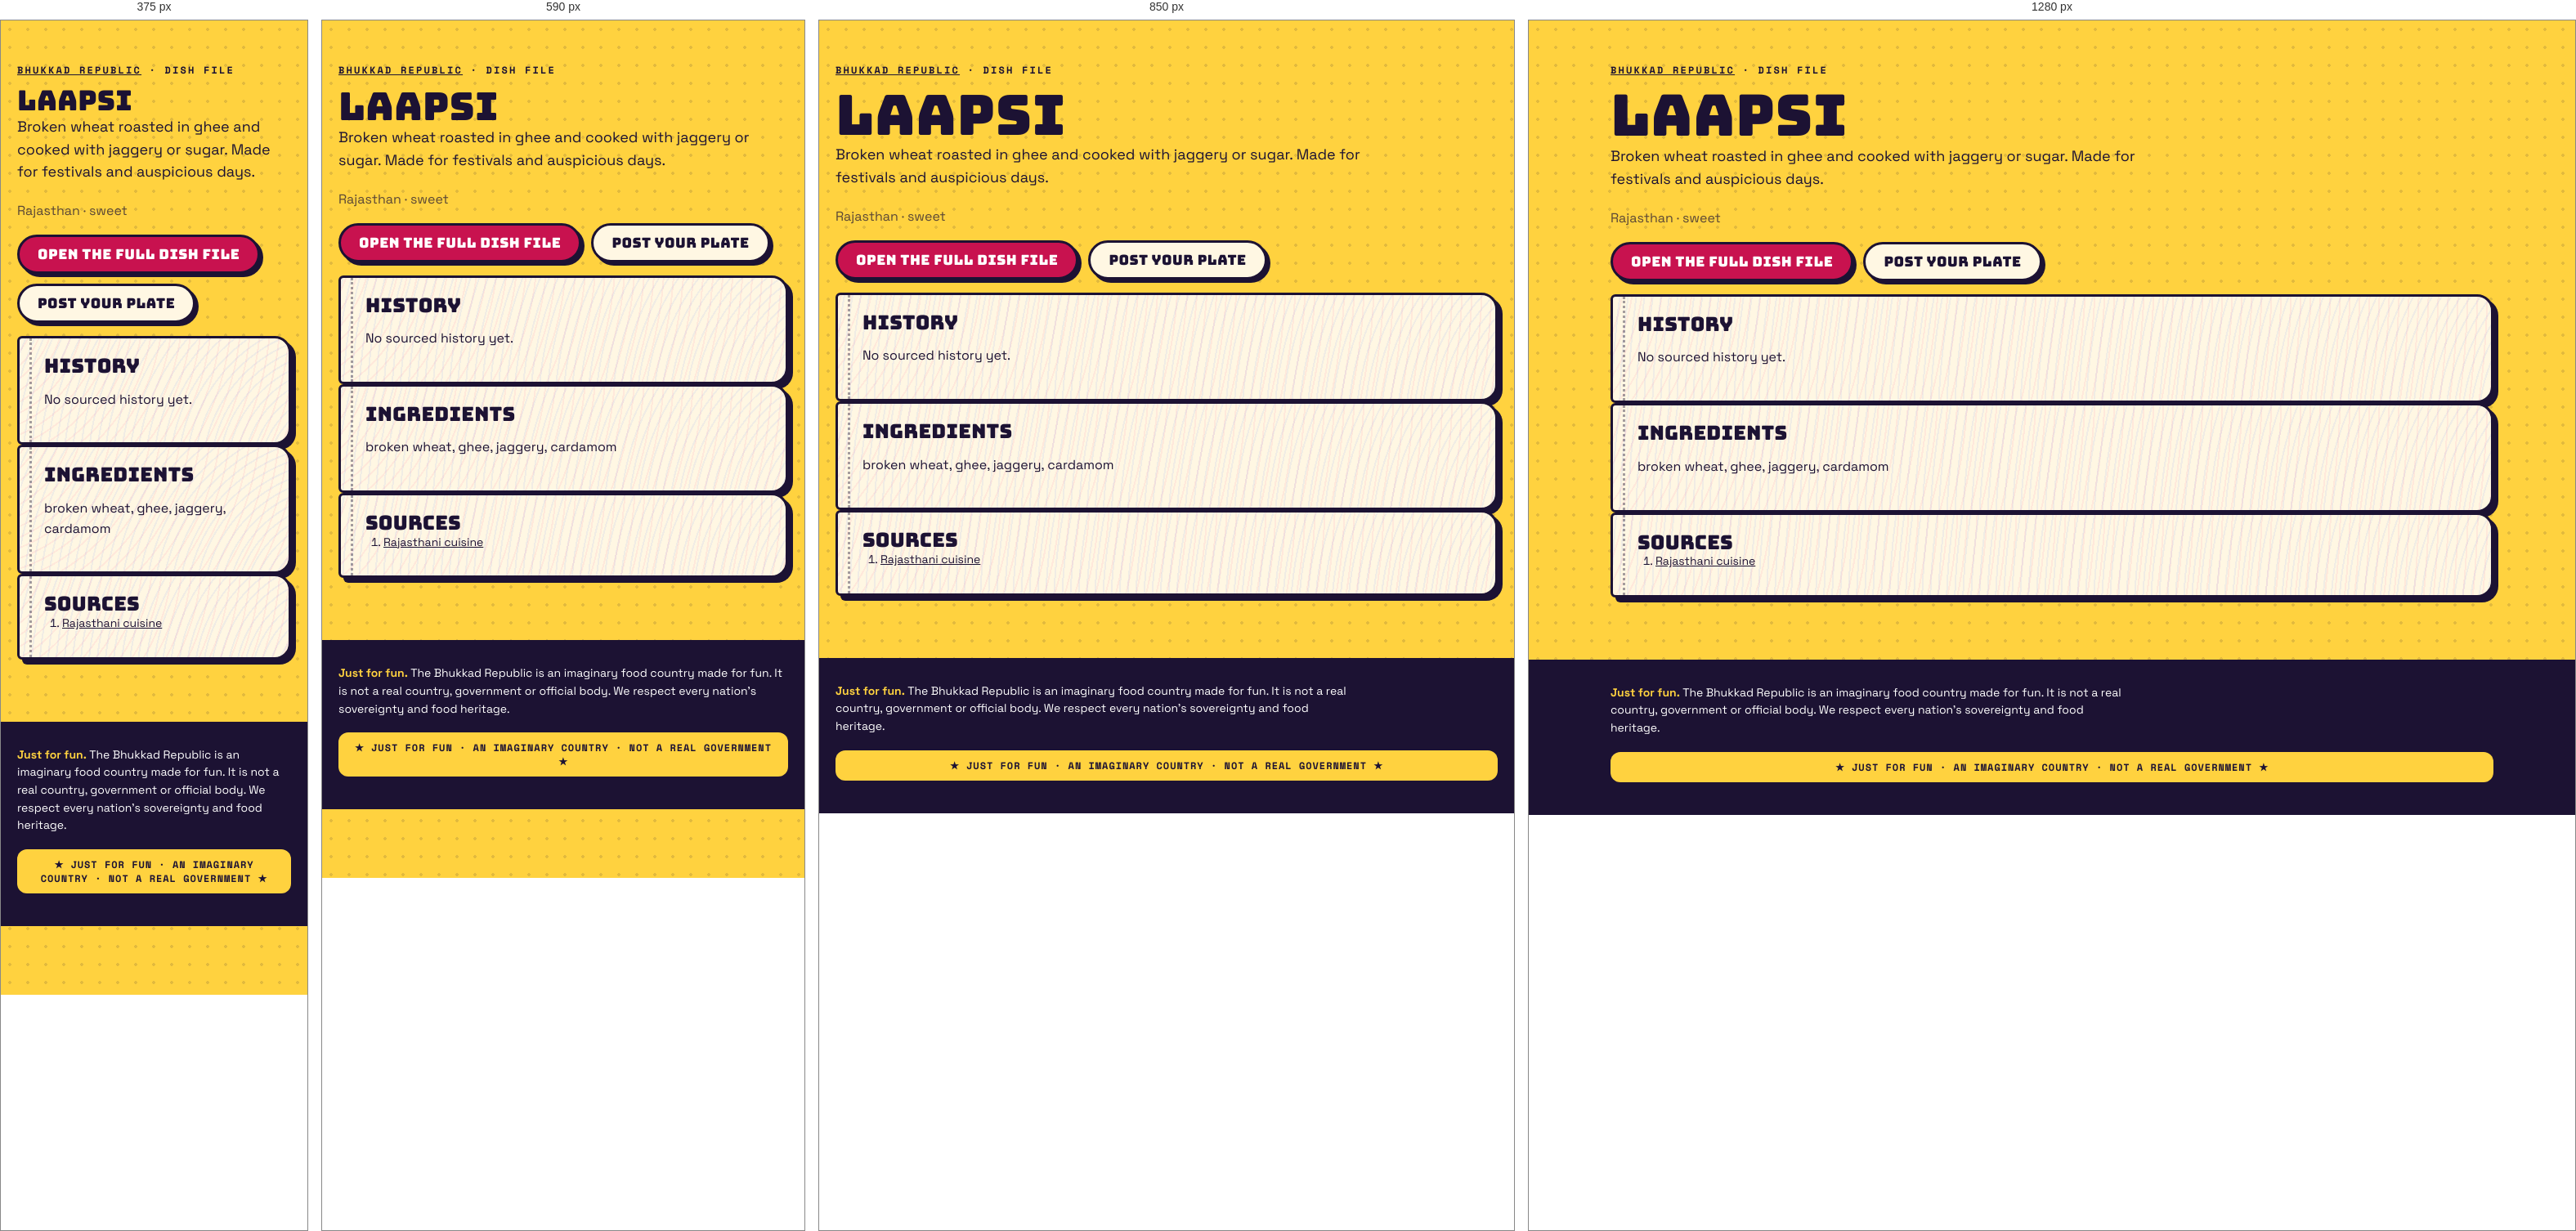
Rendered at 375 px, 590 px, 850 px and 1280 px, left to right.

<!-- file: index.html -->
<!doctype html><html lang="en"><head><meta charset="utf-8"><meta name="viewport" content="width=device-width,initial-scale=1">
<title>Laapsi · dish file · Bhukkad Republic</title><meta name="description" content="Broken wheat roasted in ghee and cooked with jaggery or sugar. Made for festivals and auspicious days.">

<meta property="og:type" content="article"><meta property="og:title" content="Laapsi · Bhukkad Republic"><meta property="og:description" content="Broken wheat roasted in ghee and cooked with jaggery or sugar. Made for festivals and auspicious days.">
<link rel="icon" href="/favicon.svg" type="image/svg+xml">
<link rel="stylesheet" href="/fonts.css"><link rel="stylesheet" href="/styles.css">
<script type="application/ld+json">{"@context":"https://schema.org","@type":"Article","headline":"Laapsi: history, ingredients and where it comes from","about":"Laapsi","description":"Broken wheat roasted in ghee and cooked with jaggery or sugar. Made for festivals and auspicious days.","inLanguage":"en"}</script></head>
<body><main class="wrap pagehead"><p class="kicker"><a href="/">Bhukkad Republic</a> · dish file</p><h1>Laapsi</h1>
<p class="lede">Broken wheat roasted in ghee and cooked with jaggery or sugar. Made for festivals and auspicious days.</p><p class="muted">Rajasthan · sweet</p>

<p class="cta-row"><a class="btn" href="/#/dish/laapsi">Open the full dish file</a><a class="btn alt" href="/#/chowk/new?dish=laapsi">Post your plate</a></p>
<section class="pg"><h2>History</h2><p>No sourced history yet.</p></section>
<section class="pg"><h2>Ingredients</h2><p>broken wheat, ghee, jaggery, cardamom</p></section>
<section class="pg"><h2>Sources</h2><ol class="sources"><li><a href="https://en.wikipedia.org/wiki/Rajasthani_cuisine" rel="nofollow noopener">Rajasthani cuisine</a></li></ol></section></main>
<footer class="foot"><div class="wrap"><p class="legalnote"><b>Just for fun.</b> The Bhukkad Republic is an imaginary food country made for fun. It is not a real country, government or official body. We respect every nation's sovereignty and food heritage.</p><div class="fun-tag">★ JUST FOR FUN · AN IMAGINARY COUNTRY · NOT A REAL GOVERNMENT ★</div></div></footer></body></html>

/* @media block from styles.css */
@media (max-width: 520px) { .top nav a { padding: 8px 8px; font-size: 11.5px; } .brand-txt { display: none; } }

/* @media block from styles.css */
@media (min-width: 900px) { .hero { grid-template-columns: 1.15fr .85fr; padding-top: 56px; } }

/* @media block from styles.css */
@media (min-width: 760px) { .news { grid-template-columns: repeat(3, 1fr); } .news .lead { grid-column: span 2; } }

/* @media block from styles.css */
@media (max-width: 520px) { .board-head, .row { grid-template-columns: 44px 1fr 44px 0; } .board-head > :last-child, .row > :last-child { display: none; } .row { font-size: 14px; } }

/* @media block from styles.css */
@media (min-width: 800px) { .stats { grid-template-columns: repeat(4, 1fr); } }

/* @media block from styles.css */
@media (min-width: 620px) { .id-grid { grid-template-columns: 170px 1fr; } }

/* @media block from styles.css */
@media (min-width: 560px) { .visas { grid-template-columns: 1fr 1fr; } }

/* @media block from styles.css */
@media (min-width: 560px) { .claim .sides { grid-template-columns: 1fr 1fr; } }

/* @media block from styles.css */
@media (min-width: 760px) { .passes { grid-template-columns: 1fr 1fr; } }

/* @media block from styles.css */
@media (min-width: 900px) { .hero { grid-template-columns: minmax(0, 1.15fr) minmax(0, .85fr); } }

/* @media block from styles.css */
@media (min-width: 560px) { .visas { grid-template-columns: repeat(2, minmax(0, 1fr)); } }

/* @media block from styles.css */
@media (min-width: 620px) { .id-grid { grid-template-columns: 170px minmax(0, 1fr); } }

/* @media block from styles.css */
@media (min-width: 760px) { .news { grid-template-columns: repeat(3, minmax(0, 1fr)); } .passes { grid-template-columns: repeat(2, minmax(0, 1fr)); } }

/* @media block from styles.css */
@media (min-width: 800px) { .stats { grid-template-columns: repeat(4, minmax(0, 1fr)); } }

/* @media block from styles.css */
@media (max-width: 799px) { .stats { grid-template-columns: repeat(2, minmax(0, 1fr)); } }

/* @media block from styles.css */
@media (max-width: 560px) {
  .claim .stamp { position: static; display: inline-flex; margin: 0 0 8px; }
  .claim .when { padding-right: 0; min-height: 0; }
  .claim { display: flex; flex-direction: column; align-items: flex-start; }
  .claim .when, .claim p, .claim .sides, .claim .pen { align-self: stretch; }
  .claim .stamp { order: -1; }
}

/* @media block from styles.css */
@media (min-width: 760px) { .quiz-teaser { grid-template-columns: minmax(0, 1fr) auto; padding: 34px; } }

/* @media block from styles.css */
@media (max-width: 520px) { .top nav a { padding: 8px 7px; font-size: 11px; letter-spacing: .02em; } }

/* @media block from styles.css */
@media (min-width: 700px) { .modes { grid-template-columns: repeat(2, minmax(0, 1fr)); } }

/* @media block from styles.css */
@media (min-width: 521px) { .board-head, .row { grid-template-columns: 56px 1fr 64px 120px; } }

/* @media block from styles.css */
@media (min-width: 720px) { .brand-txt { display: block; } }

/* @media block from styles.css */
@media (max-width: 520px) { .top nav .lg { display: none; } .top nav a { padding: 8px 6px; } .top nav .parl { width: 34px; height: 34px; margin-left: 2px; } }

/* @media block from styles.css */
@media (min-width: 900px) { .seal-pos { left: -26px; top: -34px; } }

/* @media block from styles.css */
@media (min-width: 640px) { .republic-facts { grid-template-columns: repeat(2, minmax(0, 1fr)); } }

/* @media block from styles.css */
@media (min-width: 960px) { .republic-facts { grid-template-columns: repeat(3, minmax(0, 1fr)); } }

/* @media block from styles.css */
@media (min-width: 640px) { .foot-grid { grid-template-columns: auto minmax(0, 1fr); } }

/* @media block from styles.css */
@media (min-width: 640px) { .two { grid-template-columns: repeat(2, minmax(0, 1fr)); } }

/* @media block from styles.css */
@media (min-width: 900px) { .seal-pos { left: -30px; right: auto; top: -34px; } .seal-pos .seal { width: 108px; height: 108px; } }

/* @media block from styles.css */
@media (min-width: 900px) { .chowk-grid { grid-template-columns: minmax(0, 1fr) 300px; } .side-col { position: sticky; top: 84px; } }

/* @media block from styles.css */
@media (min-width: 760px) { .minis { grid-template-columns: repeat(3, minmax(0, 1fr)); } }

/* @media block from styles.css */
@media (min-width: 760px) { .two-col { grid-template-columns: repeat(2, minmax(0, 1fr)); } }

/* @media block from styles.css */
@media (max-width: 720px) {
  body { padding-bottom: 84px; }
  .top nav .nav-chowk, .top nav .nav-counter, .top nav .nav-parl { display: none; }
  .tabbar { position: fixed; left: 10px; right: 10px; bottom: max(10px, env(safe-area-inset-bottom)); z-index: 45; display: flex; justify-content: space-around; align-items: center;
    background: var(--ink); border-radius: 999px; padding: 8px 6px; box-shadow: 4px 4px 0 var(--pink); border: 3px solid var(--ink); }
  .tabbar a { display: grid; justify-items: center; gap: 2px; color: #cfc8ee; text-decoration: none; font: 700 10px var(--mono); text-transform: uppercase; padding: 4px 10px; min-width: 52px; }
  .tabbar a[data-on] { color: var(--yellow); }
  .tabbar .plus { background: var(--pink); color: #fff; border-radius: 50%; width: 54px; height: 54px; min-width: 0; padding: 0; margin-top: -26px; border: 3px solid var(--ink); display: grid; place-items: center; box-shadow: 3px 3px 0 var(--yellow); }
  .toast { bottom: 96px; }
}

/* @media block from styles.css */
@media (min-width: 721px) { .tabbar { display: none !important; } }

/* @media block from styles.css */
@media (max-width: 720px) {
  .top nav .nav-explore, .top nav .nav-chowk, .top nav .nav-me { display: none; }
  .top nav .nav-parl, .top nav .nav-fun { display: inline-flex; }
}

/* @media block from styles.css */
@media (min-width: 700px) { .hub { grid-template-columns: repeat(2, minmax(0, 1fr)); } }

/* @media block from styles.css */
@media (min-width: 560px) { .passcard { grid-template-columns: 130px minmax(0, 1fr); } .passcard .mrz { grid-column: 1 / -1; } }

/* @media block from styles.css */
@media (min-width: 700px) { .cabgrid { grid-template-columns: repeat(2, minmax(0, 1fr)); } }

/* @media block from styles.css */
@media (max-width: 720px) { .totop { bottom: 100px; } }

/* @media block from styles.css */
@media (min-width: 760px) { .doors { grid-template-columns: repeat(3, minmax(0, 1fr)); } }

/* @media block from styles.css */
@media (max-width: 520px) { .commander { flex-direction: column; align-items: flex-start; } .commander h2 { font-size: 26px; } }